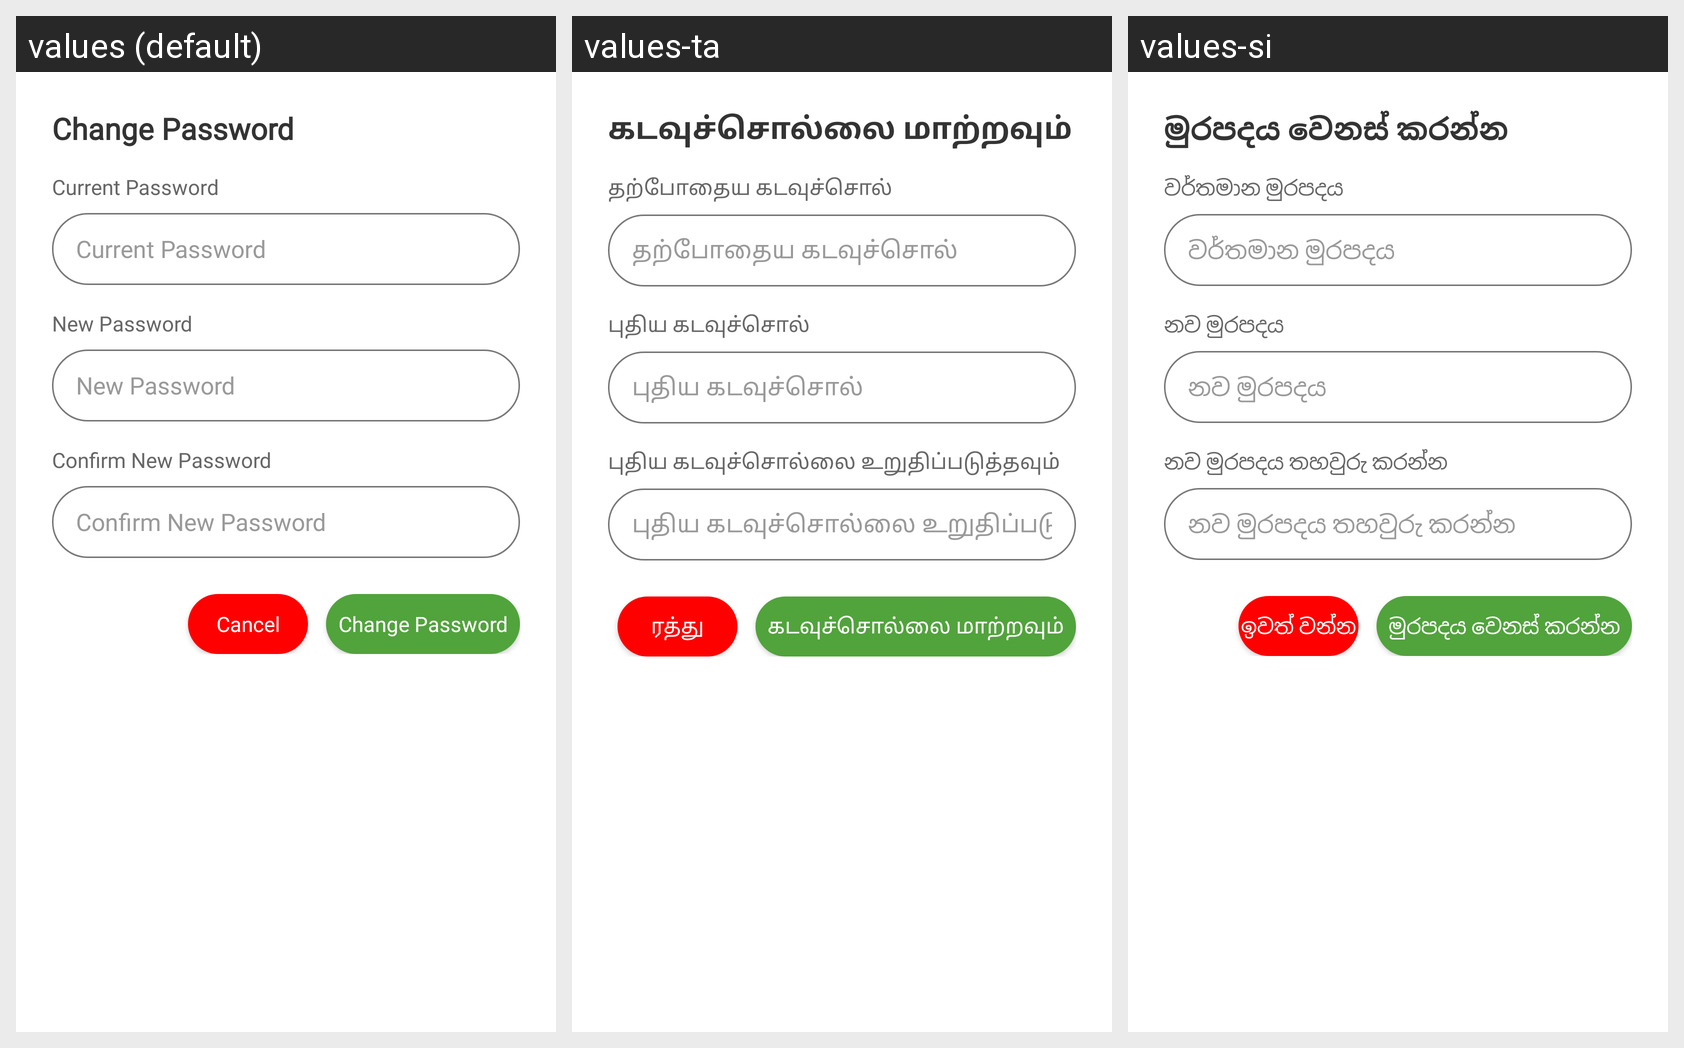

The Android screen above is rendered under several locales of the same app. Produce the string resources it draws, with the default and per-locale values.
Android screen res/layout/dialog_change_password.xml rendered under 3 locales, left to right: values (default), values-ta, values-si. Device: Nexus 5 (rendered at 1080×1920; each locale shown at half size, 540×960, under a caption strip naming it); theme Theme.App.
Strings drawn on this screen, with the default value and each locale's value (text and hints the layout hard-codes, and strings that could not be matched under every locale, appear in the picture but are not listed):

change_password
  values: Change Password
  values-ta: கடவுச்சொல்லை மாற்றவும்
  values-si: මුරපදය වෙනස් කරන්න

current_password
  values: Current Password
  values-ta: தற்போதைய கடவுச்சொல்
  values-si: වර්තමාන මුරපදය

new_password
  values: New Password
  values-ta: புதிய கடவுச்சொல்
  values-si: නව මුරපදය

confirm_new_password
  values: Confirm New Password
  values-ta: புதிய கடவுச்சொல்லை உறுதிப்படுத்தவும்
  values-si: නව මුරපදය තහවුරු කරන්න

cancel
  values: Cancel
  values-ta: ரத்து
  values-si: ඉවත් වන්න
